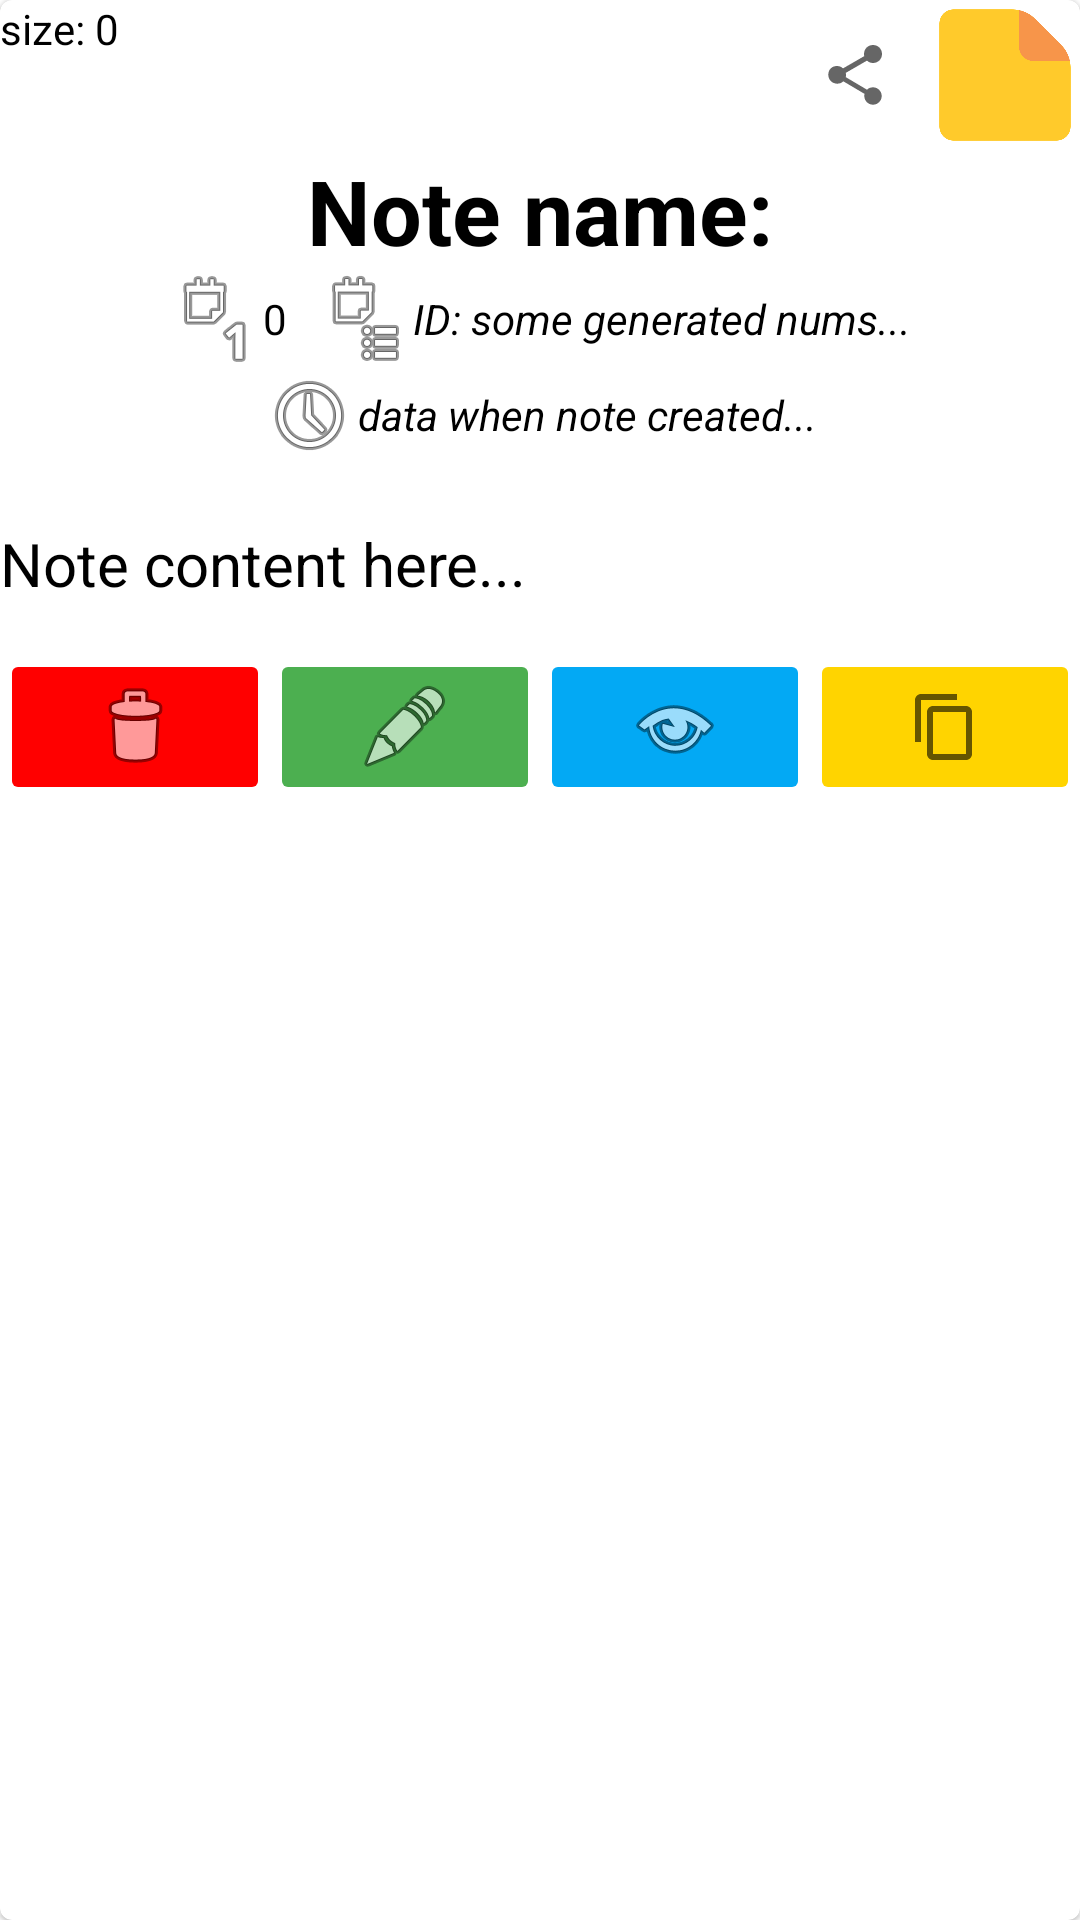

Write the Android layout XML for this screen, with the resource values it uses.
<!-- AndroidManifest.xml: application theme Theme.MyNotes -->
<!-- res/layout/note_view_widget.xml -->
<?xml version="1.0" encoding="utf-8"?>

<com.google.android.material.card.MaterialCardView xmlns:android="http://schemas.android.com/apk/res/android"
    xmlns:tools="http://schemas.android.com/tools"
    xmlns:app="http://schemas.android.com/apk/res-auto"
    android:layout_width="match_parent"
    android:layout_height="wrap_content"
    android:id="@+id/generalNoteViewCardWidget"
    android:layout_marginBottom="10dp"
    android:layout_marginStart="5dp"
    android:layout_marginEnd="5dp">

    <androidx.constraintlayout.widget.ConstraintLayout
        android:layout_width="match_parent"
        android:layout_height="match_parent"
        android:id="@+id/cardBg">

        <LinearLayout
            android:layout_width="match_parent"
            android:layout_height="wrap_content"
            android:orientation="vertical"
            app:layout_constraintHorizontal_bias="0.0"
            app:layout_constraintLeft_toLeftOf="parent"
            app:layout_constraintRight_toRightOf="parent"
            app:layout_constraintTop_toTopOf="parent">

            <TextView
                android:id="@+id/noteNameView"
                android:layout_width="match_parent"
                android:layout_height="wrap_content"
                android:layout_marginTop="50dp"
                android:text="Note name:"
                android:textAlignment="center"
                android:textSize="30sp"
                android:textStyle="bold" />

            <LinearLayout
                android:layout_width="wrap_content"
                android:layout_height="wrap_content"
                android:orientation="horizontal"
                android:layout_gravity="center">

                <LinearLayout
                    android:layout_width="wrap_content"
                    android:layout_height="wrap_content"
                    android:orientation="horizontal"
                    android:layout_gravity="center">

                    <ImageView
                        android:layout_width="wrap_content"
                        android:layout_height="wrap_content"
                        android:layout_gravity="right"
                        android:id="@+id/icon1"
                        app:srcCompat="@android:drawable/ic_menu_day"/>

                    <TextView
                        android:layout_width="wrap_content"
                        android:layout_height="wrap_content"
                        android:id="@+id/noteNumber"
                        android:text="0"
                        android:layout_gravity="center_vertical"/>

                </LinearLayout>

                <LinearLayout
                    android:layout_width="wrap_content"
                    android:layout_height="wrap_content"
                    android:orientation="horizontal"
                    android:layout_gravity="center"
                    android:layout_marginLeft="10dp">

                    <ImageView
                        android:layout_width="wrap_content"
                        android:layout_height="wrap_content"
                        android:id="@+id/icon2"
                        app:srcCompat="@android:drawable/ic_menu_agenda"/>

                    <TextView
                        android:id="@+id/noteIdView"
                        android:layout_width="wrap_content"
                        android:layout_height="wrap_content"
                        android:text="ID: some generated nums..."
                        android:textStyle="italic"
                        android:layout_gravity="center_vertical"/>

                </LinearLayout>

            </LinearLayout>

            <LinearLayout
                android:layout_width="wrap_content"
                android:layout_height="wrap_content"
                android:orientation="horizontal"
                android:layout_gravity="center">

                <ImageView
                    android:layout_width="wrap_content"
                    android:layout_height="wrap_content"
                    android:id="@+id/icon3"
                    app:srcCompat="@android:drawable/ic_menu_recent_history"/>

                <TextView
                    android:id="@+id/noteDateView"
                    android:layout_width="wrap_content"
                    android:layout_height="wrap_content"
                    android:text="data when note created..."
                    android:textStyle="italic"
                    android:layout_gravity="center_vertical"/>

            </LinearLayout>

            <TextView
                android:id="@+id/contentNoteView"
                android:layout_width="match_parent"
                android:layout_height="wrap_content"
                android:layout_marginTop="20dp"
                android:text="Note content here..."
                android:layout_marginBottom="15dp"
                android:textSize="20sp" />

            <LinearLayout
                android:layout_width="match_parent"
                android:layout_height="wrap_content"
                android:orientation="horizontal">

                <ImageButton
                    android:id="@+id/deleteThisNote"
                    android:layout_width="0dp"
                    android:layout_height="wrap_content"
                    android:layout_weight="5"
                    android:backgroundTint="#FF0000"
                    app:srcCompat="@android:drawable/ic_menu_delete" />

                <ImageButton
                    android:id="@+id/editThisNote"
                    android:layout_width="0dp"
                    android:layout_height="wrap_content"
                    android:layout_weight="5"
                    android:backgroundTint="#4CAF50"
                    app:srcCompat="@android:drawable/ic_menu_edit" />

                <ImageButton
                    android:id="@+id/viewThisNote"
                    android:layout_width="0dp"
                    android:layout_height="wrap_content"
                    android:layout_weight="5"
                    android:backgroundTint="#03A9F4"
                    app:srcCompat="@android:drawable/ic_menu_view" />

                <ImageButton
                    android:id="@+id/copyThisNote"
                    android:layout_width="0dp"
                    android:layout_height="match_parent"
                    android:layout_weight="5"
                    android:backgroundTint="#FFD400"
                    app:srcCompat="?attr/actionModeCopyDrawable" />

            </LinearLayout>

        </LinearLayout>

        <ImageView
            android:id="@+id/noteIcon"
            android:layout_width="50dp"
            android:layout_height="50dp"
            android:backgroundTint="@color/white"
            app:layout_constraintRight_toRightOf="parent"
            app:layout_constraintTop_toTopOf="parent"
            app:srcCompat="@drawable/note_icon" />

        <ImageButton
            android:id="@+id/shareThisNote"
            android:layout_width="50dp"
            android:layout_height="50dp"
            android:backgroundTint="@color/transparent"
            android:layout_marginEnd="50dp"
            app:layout_constraintRight_toRightOf="parent"
            app:layout_constraintTop_toTopOf="parent"
            app:srcCompat="?attr/actionModeShareDrawable" />

        <TextView
            android:layout_width="wrap_content"
            android:layout_height="wrap_content"
            android:text="size: 0"
            android:id="@+id/sizeViewer"
            app:layout_constraintLeft_toLeftOf="parent"
            app:layout_constraintTop_toTopOf="parent"/>

    </androidx.constraintlayout.widget.ConstraintLayout>

</com.google.android.material.card.MaterialCardView>
<!-- resources referenced by this layout -->
<resources>
  <color name="transparent">#00000000</color>
  <color name="white">#FFFFFFFF</color>
  <!-- drawable note_icon: png bitmap (drawable, 6252 bytes) -->
  <style name="Theme.MyNotes" parent="Base.Theme.MyNotes" />
  <style name="Base.Theme.MyNotes" parent="Theme.MaterialComponents.DayNight.NoActionBar">
          <item name="android:textColor">#000000</item>
          <item name="colorPrimary">#FF5722</item>
          <item name="android:statusBarColor">#FF5722</item>
          <item name="android:iconTint">#000000</item>
      </style>
</resources>
